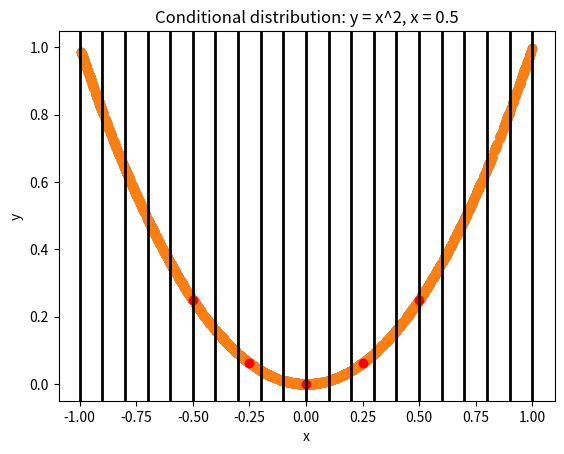

Recreate this plot in Python.
# Plot random variables: x, y = x^2

import numpy as np
import matplotlib.pyplot as plt

# Generate random variables
x = np.random.rand(1000)
# Convert x range from [0, 1] to [-1, 1]
x = 2 * x - 1
y = x**2

# Plot random variables
plt.scatter(x, y)
plt.xlabel("x")
plt.ylabel("y")
plt.title("Random Variables: x, y = x^2")
plt.savefig("random_variables.png")
plt.show()

# Same plot but with black vertical lines every 0.1 with high width
plt.scatter(x, y)
plt.xlabel("x")
plt.ylabel("y")
plt.title("Random Variables: x, y = x^2")
for step in np.arange(-1, 1 + 0.05, 0.1):
    plt.axvline(x=step, color="black", linewidth=2)
plt.savefig("random_variables_black_lines.png")
# Get the axis limits
x_min, x_max = plt.xlim()
y_min, y_max = plt.ylim()
plt.show()

# Plot corresonding y for 5 different x values, one figure per x value
for i, x_value in enumerate([-0.5, -0.25, 0, 0.25, 0.5]):
    plt.scatter(x_value, x_value**2, color="red")
    plt.xlabel("x")
    plt.ylabel("y")
    plt.title(f"Conditional distribution: y = x^2, x = {x_value}")
    # Use same scales for x and y axis than the previous plot
    plt.xlim(x_min, x_max)
    plt.ylim(y_min, y_max)
    plt.savefig(f"random_variables_x_{i}.png")
    plt.show()
